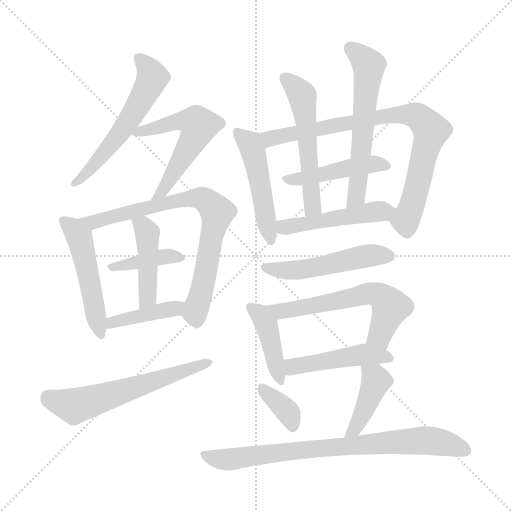
t = 0.00 s
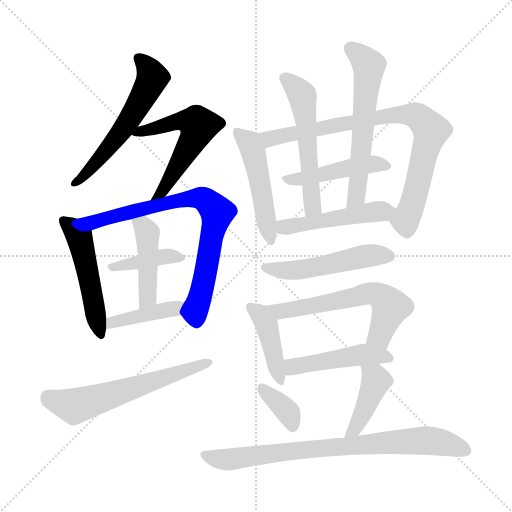
t = 2.86 s
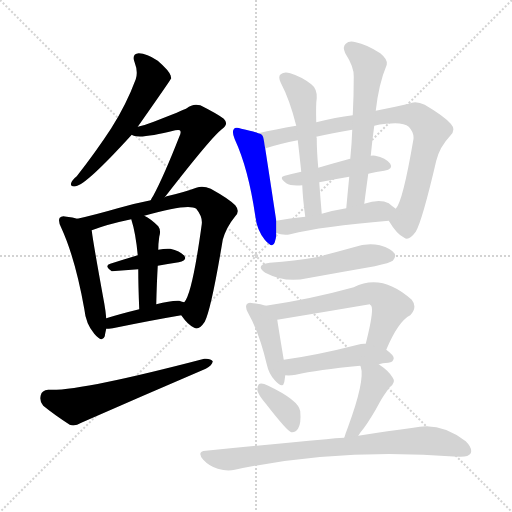
t = 5.73 s
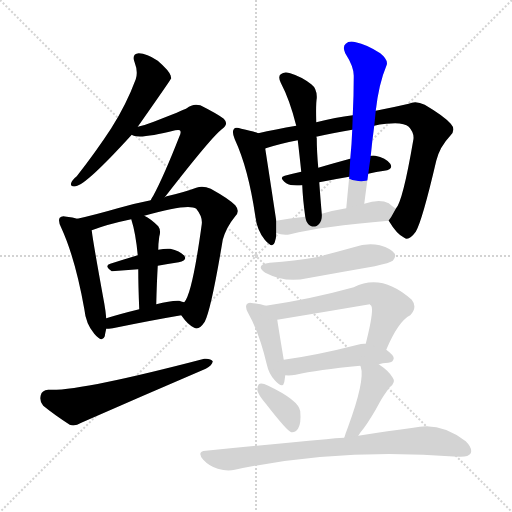
t = 8.59 s
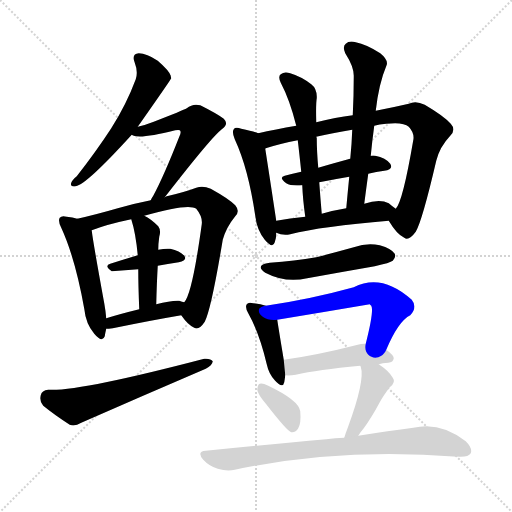
t = 11.46 s
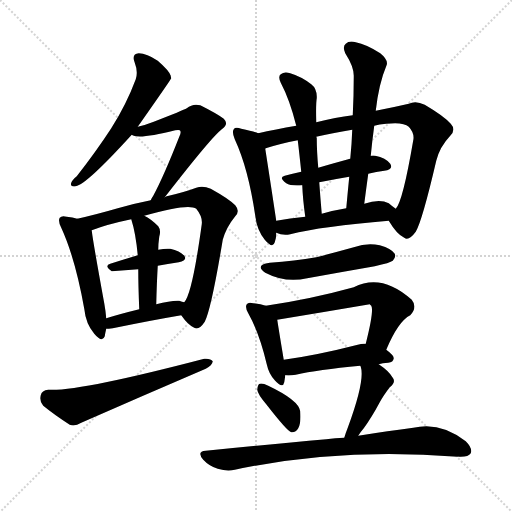
t = 14.32 s

The animated SVG that drew these frames (rendered in a browser with its animation timeline set to each time). Animation: 21 CSS @keyframes rules; one cycle of 14.32 s.

<svg version="1.1" viewBox="0 0 1024 1024" xmlns="http://www.w3.org/2000/svg">
  <g stroke="lightgray" stroke-dasharray="1,1" stroke-width="1" transform="scale(4, 4)">
    <line x1="0" y1="0" x2="256" y2="256"></line>
    <line x1="256" y1="0" x2="0" y2="256"></line>
    <line x1="128" y1="0" x2="128" y2="256"></line>
    <line x1="0" y1="128" x2="256" y2="128"></line>
  </g>
<g transform="scale(1, -1) translate(0, -900)">
   <style type="text/css">
    @keyframes keyframes0 {
      from {
       stroke: blue;
       stroke-dashoffset: 565;
       stroke-width: 128;
       }
       65% {
       animation-timing-function: step-end;
       stroke: blue;
       stroke-dashoffset: 0;
       stroke-width: 128;
       }
       to {
       stroke: black;
       stroke-width: 1024;
       }
       }
       #make-me-a-hanzi-animation-0 {
         animation: keyframes0 0.709798s both;
         animation-delay: 0.000000s;
         animation-timing-function: linear;
       }
    @keyframes keyframes1 {
      from {
       stroke: blue;
       stroke-dashoffset: 561;
       stroke-width: 128;
       }
       65% {
       animation-timing-function: step-end;
       stroke: blue;
       stroke-dashoffset: 0;
       stroke-width: 128;
       }
       to {
       stroke: black;
       stroke-width: 1024;
       }
       }
       #make-me-a-hanzi-animation-1 {
         animation: keyframes1 0.706543s both;
         animation-delay: 0.709798s;
         animation-timing-function: linear;
       }
    @keyframes keyframes2 {
      from {
       stroke: blue;
       stroke-dashoffset: 499;
       stroke-width: 128;
       }
       62% {
       animation-timing-function: step-end;
       stroke: blue;
       stroke-dashoffset: 0;
       stroke-width: 128;
       }
       to {
       stroke: black;
       stroke-width: 1024;
       }
       }
       #make-me-a-hanzi-animation-2 {
         animation: keyframes2 0.656087s both;
         animation-delay: 1.416341s;
         animation-timing-function: linear;
       }
    @keyframes keyframes3 {
      from {
       stroke: blue;
       stroke-dashoffset: 766;
       stroke-width: 128;
       }
       71% {
       animation-timing-function: step-end;
       stroke: blue;
       stroke-dashoffset: 0;
       stroke-width: 128;
       }
       to {
       stroke: black;
       stroke-width: 1024;
       }
       }
       #make-me-a-hanzi-animation-3 {
         animation: keyframes3 0.873372s both;
         animation-delay: 2.072428s;
         animation-timing-function: linear;
       }
    @keyframes keyframes4 {
      from {
       stroke: blue;
       stroke-dashoffset: 389;
       stroke-width: 128;
       }
       56% {
       animation-timing-function: step-end;
       stroke: blue;
       stroke-dashoffset: 0;
       stroke-width: 128;
       }
       to {
       stroke: black;
       stroke-width: 1024;
       }
       }
       #make-me-a-hanzi-animation-4 {
         animation: keyframes4 0.566569s both;
         animation-delay: 2.945801s;
         animation-timing-function: linear;
       }
    @keyframes keyframes5 {
      from {
       stroke: blue;
       stroke-dashoffset: 438;
       stroke-width: 128;
       }
       59% {
       animation-timing-function: step-end;
       stroke: blue;
       stroke-dashoffset: 0;
       stroke-width: 128;
       }
       to {
       stroke: black;
       stroke-width: 1024;
       }
       }
       #make-me-a-hanzi-animation-5 {
         animation: keyframes5 0.606445s both;
         animation-delay: 3.512370s;
         animation-timing-function: linear;
       }
    @keyframes keyframes6 {
      from {
       stroke: blue;
       stroke-dashoffset: 408;
       stroke-width: 128;
       }
       57% {
       animation-timing-function: step-end;
       stroke: blue;
       stroke-dashoffset: 0;
       stroke-width: 128;
       }
       to {
       stroke: black;
       stroke-width: 1024;
       }
       }
       #make-me-a-hanzi-animation-6 {
         animation: keyframes6 0.582031s both;
         animation-delay: 4.118815s;
         animation-timing-function: linear;
       }
    @keyframes keyframes7 {
      from {
       stroke: blue;
       stroke-dashoffset: 597;
       stroke-width: 128;
       }
       66% {
       animation-timing-function: step-end;
       stroke: blue;
       stroke-dashoffset: 0;
       stroke-width: 128;
       }
       to {
       stroke: black;
       stroke-width: 1024;
       }
       }
       #make-me-a-hanzi-animation-7 {
         animation: keyframes7 0.735840s both;
         animation-delay: 4.700846s;
         animation-timing-function: linear;
       }
    @keyframes keyframes8 {
      from {
       stroke: blue;
       stroke-dashoffset: 487;
       stroke-width: 128;
       }
       61% {
       animation-timing-function: step-end;
       stroke: blue;
       stroke-dashoffset: 0;
       stroke-width: 128;
       }
       to {
       stroke: black;
       stroke-width: 1024;
       }
       }
       #make-me-a-hanzi-animation-8 {
         animation: keyframes8 0.646322s both;
         animation-delay: 5.436686s;
         animation-timing-function: linear;
       }
    @keyframes keyframes9 {
      from {
       stroke: blue;
       stroke-dashoffset: 817;
       stroke-width: 128;
       }
       73% {
       animation-timing-function: step-end;
       stroke: blue;
       stroke-dashoffset: 0;
       stroke-width: 128;
       }
       to {
       stroke: black;
       stroke-width: 1024;
       }
       }
       #make-me-a-hanzi-animation-9 {
         animation: keyframes9 0.914876s both;
         animation-delay: 6.083008s;
         animation-timing-function: linear;
       }
    @keyframes keyframes10 {
      from {
       stroke: blue;
       stroke-dashoffset: 456;
       stroke-width: 128;
       }
       60% {
       animation-timing-function: step-end;
       stroke: blue;
       stroke-dashoffset: 0;
       stroke-width: 128;
       }
       to {
       stroke: black;
       stroke-width: 1024;
       }
       }
       #make-me-a-hanzi-animation-10 {
         animation: keyframes10 0.621094s both;
         animation-delay: 6.997884s;
         animation-timing-function: linear;
       }
    @keyframes keyframes11 {
      from {
       stroke: blue;
       stroke-dashoffset: 543;
       stroke-width: 128;
       }
       64% {
       animation-timing-function: step-end;
       stroke: blue;
       stroke-dashoffset: 0;
       stroke-width: 128;
       }
       to {
       stroke: black;
       stroke-width: 1024;
       }
       }
       #make-me-a-hanzi-animation-11 {
         animation: keyframes11 0.691895s both;
         animation-delay: 7.618978s;
         animation-timing-function: linear;
       }
    @keyframes keyframes12 {
      from {
       stroke: blue;
       stroke-dashoffset: 590;
       stroke-width: 128;
       }
       66% {
       animation-timing-function: step-end;
       stroke: blue;
       stroke-dashoffset: 0;
       stroke-width: 128;
       }
       to {
       stroke: black;
       stroke-width: 1024;
       }
       }
       #make-me-a-hanzi-animation-12 {
         animation: keyframes12 0.730143s both;
         animation-delay: 8.310872s;
         animation-timing-function: linear;
       }
    @keyframes keyframes13 {
      from {
       stroke: blue;
       stroke-dashoffset: 483;
       stroke-width: 128;
       }
       61% {
       animation-timing-function: step-end;
       stroke: blue;
       stroke-dashoffset: 0;
       stroke-width: 128;
       }
       to {
       stroke: black;
       stroke-width: 1024;
       }
       }
       #make-me-a-hanzi-animation-13 {
         animation: keyframes13 0.643066s both;
         animation-delay: 9.041016s;
         animation-timing-function: linear;
       }
    @keyframes keyframes14 {
      from {
       stroke: blue;
       stroke-dashoffset: 506;
       stroke-width: 128;
       }
       62% {
       animation-timing-function: step-end;
       stroke: blue;
       stroke-dashoffset: 0;
       stroke-width: 128;
       }
       to {
       stroke: black;
       stroke-width: 1024;
       }
       }
       #make-me-a-hanzi-animation-14 {
         animation: keyframes14 0.661784s both;
         animation-delay: 9.684082s;
         animation-timing-function: linear;
       }
    @keyframes keyframes15 {
      from {
       stroke: blue;
       stroke-dashoffset: 420;
       stroke-width: 128;
       }
       58% {
       animation-timing-function: step-end;
       stroke: blue;
       stroke-dashoffset: 0;
       stroke-width: 128;
       }
       to {
       stroke: black;
       stroke-width: 1024;
       }
       }
       #make-me-a-hanzi-animation-15 {
         animation: keyframes15 0.591797s both;
         animation-delay: 10.345866s;
         animation-timing-function: linear;
       }
    @keyframes keyframes16 {
      from {
       stroke: blue;
       stroke-dashoffset: 595;
       stroke-width: 128;
       }
       66% {
       animation-timing-function: step-end;
       stroke: blue;
       stroke-dashoffset: 0;
       stroke-width: 128;
       }
       to {
       stroke: black;
       stroke-width: 1024;
       }
       }
       #make-me-a-hanzi-animation-16 {
         animation: keyframes16 0.734212s both;
         animation-delay: 10.937663s;
         animation-timing-function: linear;
       }
    @keyframes keyframes17 {
      from {
       stroke: blue;
       stroke-dashoffset: 464;
       stroke-width: 128;
       }
       60% {
       animation-timing-function: step-end;
       stroke: blue;
       stroke-dashoffset: 0;
       stroke-width: 128;
       }
       to {
       stroke: black;
       stroke-width: 1024;
       }
       }
       #make-me-a-hanzi-animation-17 {
         animation: keyframes17 0.627604s both;
         animation-delay: 11.671875s;
         animation-timing-function: linear;
       }
    @keyframes keyframes18 {
      from {
       stroke: blue;
       stroke-dashoffset: 361;
       stroke-width: 128;
       }
       54% {
       animation-timing-function: step-end;
       stroke: blue;
       stroke-dashoffset: 0;
       stroke-width: 128;
       }
       to {
       stroke: black;
       stroke-width: 1024;
       }
       }
       #make-me-a-hanzi-animation-18 {
         animation: keyframes18 0.543783s both;
         animation-delay: 12.299479s;
         animation-timing-function: linear;
       }
    @keyframes keyframes19 {
      from {
       stroke: blue;
       stroke-dashoffset: 415;
       stroke-width: 128;
       }
       57% {
       animation-timing-function: step-end;
       stroke: blue;
       stroke-dashoffset: 0;
       stroke-width: 128;
       }
       to {
       stroke: black;
       stroke-width: 1024;
       }
       }
       #make-me-a-hanzi-animation-19 {
         animation: keyframes19 0.587728s both;
         animation-delay: 12.843262s;
         animation-timing-function: linear;
       }
    @keyframes keyframes20 {
      from {
       stroke: blue;
       stroke-dashoffset: 784;
       stroke-width: 128;
       }
       72% {
       animation-timing-function: step-end;
       stroke: blue;
       stroke-dashoffset: 0;
       stroke-width: 128;
       }
       to {
       stroke: black;
       stroke-width: 1024;
       }
       }
       #make-me-a-hanzi-animation-20 {
         animation: keyframes20 0.888021s both;
         animation-delay: 13.430990s;
         animation-timing-function: linear;
       }
</style>
<path d="M 275.5 646.5 Q 341.5 740.5 342.5 743.5 Q 341.5 746.5 341.5 748.5 Q 338.5 758.5 315.5 778.5 Q 293.5 793.5 277.5 793.5 Q 262.5 792.5 269.5 774.5 Q 276.5 756.5 271.5 741.5 Q 252.5 690.5 222.5 643.5 Q 192.5 597.5 153.5 547.5 Q 144.5 540.5 142.5 534.5 Q 139.5 525.5 151.5 527.5 Q 172.5 530.5 263.5 630.5 L 275.5 646.5 Z" fill="lightgray"></path> 
<path d="M 329.5 505.5 Q 423.5 626.5 443.5 641.5 Q 458.5 651.5 447.5 662.5 Q 434.5 672.5 400.5 689.5 Q 385.5 693.5 373.5 683.5 Q 366.5 679.5 307.5 656.5 Q 292.5 650.5 275.5 646.5 C 246.5 639.5 241.5 637.5 263.5 630.5 Q 275.5 620.5 350.5 639.5 Q 357.5 640.5 359.5 639.5 Q 363.5 636.5 358.5 626.5 Q 327.5 547.5 306.5 508.5 Q 303.5 504.5 301.5 499.5 C 287.5 473.5 311.5 481.5 329.5 505.5 Z" fill="lightgray"></path> 
<path d="M 154.5 462.5 Q 145.5 465.5 133.5 466.5 Q 123.5 469.5 119.5 464.5 Q 115.5 458.5 122.5 444.5 Q 150.5 383.5 168.5 282.5 Q 171.5 252.5 188.5 232.5 Q 204.5 213.5 209.5 227.5 Q 210.5 234.5 212.5 242.5 L 212.5 263.5 Q 211.5 276.5 208.5 293.5 Q 186.5 413.5 183.5 438.5 Q 182.5 439.5 183.5 439.5 C 181.5 455.5 181.5 455.5 154.5 462.5 Z" fill="lightgray"></path> 
<path d="M 362.5 269.5 Q 375.5 250.5 388.5 244.5 Q 397.5 238.5 409.5 256.5 Q 422.5 281.5 445.5 420.5 Q 452.5 445.5 470.5 467.5 Q 480.5 477.5 470.5 489.5 Q 457.5 502.5 421.5 522.5 Q 405.5 529.5 392.5 524.5 Q 368.5 515.5 333.5 507.5 Q 332.5 507.5 329.5 505.5 L 301.5 499.5 Q 270.5 493.5 235.5 483.5 Q 190.5 470.5 154.5 462.5 C 125.5 455.5 155.5 429.5 183.5 439.5 Q 214.5 451.5 262.5 461.5 L 288.5 468.5 Q 376.5 493.5 392.5 482.5 Q 405.5 466.5 403.5 451.5 Q 384.5 312.5 368.5 295.5 C 357.5 275.5 357.5 275.5 362.5 269.5 Z" fill="lightgray"></path> 
<path d="M 315.5 368.5 Q 334.5 372.5 357.5 375.5 Q 375.5 379.5 368.5 388.5 Q 359.5 398.5 340.5 402.5 Q 330.5 403.5 316.5 400.5 L 275.5 389.5 Q 245.5 380.5 220.5 372.5 Q 207.5 368.5 223.5 357.5 L 276.5 361.5 L 315.5 368.5 Z" fill="lightgray"></path> 
<path d="M 312.5 291.5 Q 313.5 333.5 315.5 368.5 L 316.5 400.5 Q 316.5 412.5 318.5 426.5 Q 322.5 439.5 316.5 447.5 Q 301.5 462.5 288.5 468.5 C 261.5 482.5 255.5 486.5 262.5 461.5 Q 271.5 433.5 275.5 389.5 L 276.5 361.5 Q 276.5 330.5 278.5 281.5 C 279.5 251.5 311.5 261.5 312.5 291.5 Z" fill="lightgray"></path> 
<path d="M 212.5 242.5 Q 216.5 242.5 225.5 243.5 Q 303.5 259.5 362.5 269.5 C 392.5 274.5 397.5 287.5 368.5 295.5 Q 364.5 296.5 358.5 298.5 Q 342.5 299.5 312.5 291.5 L 278.5 281.5 Q 241.5 272.5 212.5 263.5 C 183.5 254.5 182.5 241.5 212.5 242.5 Z" fill="lightgray"></path> 
<path d="M 96.5 120.5 Q 83.5 119.5 81.5 109.5 Q 78.5 96.5 86.5 88.5 Q 108.5 70.5 139.5 50.5 Q 149.5 46.5 162.5 54.5 Q 285.5 108.5 411.5 162.5 Q 424.5 169.5 425.5 177.5 Q 421.5 183.5 408.5 182.5 Q 156.5 116.5 96.5 120.5 Z" fill="lightgray"></path> 
<path d="M 516.5 633.5 Q 506.5 637.5 482.5 642.5 Q 470.5 646.5 467.5 641.5 Q 463.5 635.5 469.5 621.5 Q 496.5 563.5 510.5 468.5 Q 513.5 440.5 529.5 420.5 Q 545.5 401.5 549.5 415.5 Q 552.5 422.5 552.5 434.5 L 552.5 458.5 Q 543.5 518.5 530.5 602.5 C 526.5 630.5 526.5 630.5 516.5 633.5 Z" fill="lightgray"></path> 
<path d="M 777.5 458.5 Q 793.5 431.5 808.5 424.5 Q 817.5 417.5 831.5 436.5 Q 844.5 458.5 872.5 578.5 Q 879.5 606.5 900.5 628.5 Q 912.5 640.5 901.5 652.5 Q 888.5 667.5 849.5 690.5 Q 831.5 699.5 817.5 692.5 Q 787.5 685.5 751.5 678.5 L 705.5 669.5 Q 671.5 665.5 632.5 655.5 L 592.5 648.5 Q 550.5 641.5 516.5 633.5 C 487.5 626.5 502.5 592.5 530.5 602.5 Q 530.5 603.5 531.5 603.5 Q 559.5 612.5 595.5 619.5 L 632.5 626.5 Q 663.5 633.5 704.5 640.5 L 748.5 648.5 Q 758.5 651.5 772.5 652.5 Q 806.5 656.5 817.5 646.5 Q 829.5 633.5 826.5 619.5 Q 805.5 496.5 791.5 482.5 C 778.5 457.5 776.5 459.5 777.5 458.5 Z" fill="lightgray"></path> 
<path d="M 736.5 552.5 Q 752.5 556.5 768.5 558.5 Q 787.5 561.5 780.5 572.5 Q 771.5 584.5 750.5 588.5 Q 746.5 589.5 741.5 588.5 L 700.5 582.5 Q 697.5 582.5 696.5 581.5 Q 663.5 572.5 636.5 564.5 L 602.5 556.5 Q 584.5 552.5 569.5 548.5 Q 556.5 545.5 572.5 533.5 Q 581.5 527.5 604.5 529.5 L 638.5 535.5 Q 668.5 541.5 698.5 546.5 L 736.5 552.5 Z" fill="lightgray"></path> 
<path d="M 632.5 655.5 Q 631.5 692.5 633.5 703.5 Q 634.5 722.5 622.5 731.5 Q 603.5 746.5 580.5 753.5 Q 568.5 757.5 561.5 751.5 Q 555.5 747.5 561.5 734.5 Q 579.5 700.5 592.5 648.5 L 595.5 619.5 Q 598.5 594.5 602.5 556.5 L 604.5 529.5 Q 605.5 502.5 610.5 466.5 C 614.5 436.5 646.5 442.5 643.5 472.5 Q 640.5 506.5 638.5 535.5 L 636.5 564.5 Q 633.5 598.5 633.5 624.5 Q 632.5 625.5 632.5 626.5 L 632.5 655.5 Z" fill="lightgray"></path> 
<path d="M 751.5 678.5 Q 757.5 732.5 773.5 770.5 Q 776.5 780.5 760.5 793.5 Q 732.5 811.5 711.5 815.5 Q 698.5 819.5 691.5 812.5 Q 684.5 806.5 690.5 793.5 Q 708.5 765.5 707.5 746.5 Q 707.5 709.5 705.5 669.5 L 704.5 640.5 Q 703.5 612.5 700.5 582.5 L 698.5 546.5 Q 695.5 516.5 692.5 483.5 C 689.5 453.5 724.5 462.5 728.5 492.5 Q 732.5 523.5 736.5 552.5 L 741.5 588.5 Q 744.5 619.5 748.5 648.5 L 751.5 678.5 Z" fill="lightgray"></path> 
<path d="M 552.5 434.5 Q 565.5 428.5 580.5 431.5 Q 643.5 447.5 777.5 458.5 C 807.5 460.5 815.5 464.5 791.5 482.5 Q 785.5 486.5 777.5 493.5 Q 759.5 502.5 728.5 492.5 L 692.5 483.5 Q 667.5 479.5 643.5 472.5 L 610.5 466.5 Q 579.5 463.5 552.5 458.5 C 522.5 453.5 524.5 444.5 552.5 434.5 Z" fill="lightgray"></path> 
<path d="M 539.5 374.5 Q 508.5 370.5 530.5 354.5 Q 570.5 333.5 614.5 343.5 Q 680.5 355.5 749.5 367.5 Q 780.5 374.5 785.5 378.5 Q 792.5 385.5 789.5 392.5 Q 783.5 402.5 759.5 409.5 Q 734.5 415.5 707.5 405.5 Q 671.5 395.5 632.5 385.5 Q 589.5 378.5 539.5 374.5 Z" fill="lightgray"></path> 
<path d="M 531.5 288.5 Q 521.5 292.5 506.5 293.5 Q 496.5 296.5 493.5 291.5 Q 489.5 285.5 496.5 273.5 Q 518.5 234.5 533.5 171.5 Q 537.5 152.5 549.5 139.5 Q 565.5 121.5 568.5 135.5 Q 569.5 141.5 570.5 149.5 L 567.5 180.5 Q 557.5 240.5 554.5 260.5 C 551.5 281.5 551.5 281.5 531.5 288.5 Z" fill="lightgray"></path> 
<path d="M 772.5 200.5 Q 796.5 257.5 820.5 269.5 Q 835.5 285.5 823.5 300.5 Q 763.5 354.5 707.5 325.5 Q 620.5 301.5 531.5 288.5 C 501.5 284.5 524.5 255.5 554.5 260.5 Q 645.5 275.5 739.5 291.5 Q 740.5 290.5 742.5 288.5 Q 748.5 279.5 731.5 212.5 C 724.5 183.5 760.5 173.5 772.5 200.5 Z" fill="lightgray"></path> 
<path d="M 757.5 171.5 Q 764.5 174.5 776.5 174.5 Q 786.5 175.5 787.5 183.5 Q 787.5 189.5 772.5 200.5 L 731.5 212.5 Q 724.5 213.5 715.5 210.5 Q 633.5 189.5 567.5 180.5 C 537.5 176.5 540.5 150.5 570.5 149.5 Q 579.5 148.5 591.5 150.5 Q 634.5 160.5 720.5 168.5 L 757.5 171.5 Z" fill="lightgray"></path> 
<path d="M 532.5 91.5 Q 574.5 37.5 582.5 35.5 Q 591.5 34.5 596.5 43.5 Q 602.5 53.5 600.5 77.5 Q 597.5 99.5 536.5 128.5 Q 524.5 134.5 519.5 132.5 Q 515.5 131.5 514.5 120.5 Q 515.5 111.5 532.5 91.5 Z" fill="lightgray"></path> 
<path d="M 716.5 28.5 Q 720.5 35.5 727.5 43.5 Q 743.5 65.5 759.5 95.5 Q 766.5 108.5 779.5 125.5 Q 792.5 135.5 785.5 144.5 Q 778.5 157.5 757.5 171.5 C 732.5 188.5 710.5 196.5 720.5 168.5 L 721.5 166.5 Q 730.5 139.5 695.5 44.5 Q 691.5 34.5 688.5 24.5 C 679.5 -4.5 700.5 3.5 716.5 28.5 Z" fill="lightgray"></path> 
<path d="M 688.5 24.5 Q 670.5 24.5 652.5 21.5 Q 541.5 11.5 411.5 -1.5 Q 392.5 -2.5 406.5 -19.5 Q 418.5 -32.5 435.5 -37.5 Q 454.5 -43.5 469.5 -39.5 Q 679.5 5.5 915.5 -13.5 Q 915.5 -12.5 917.5 -13.5 Q 936.5 -14.5 941.5 -6.5 Q 945.5 3.5 931.5 17.5 Q 880.5 57.5 826.5 44.5 Q 778.5 38.5 716.5 28.5 L 688.5 24.5 Z" fill="lightgray"></path> 
      <clipPath id="make-me-a-hanzi-clip-0">
      <path d="M 275.5 646.5 Q 341.5 740.5 342.5 743.5 Q 341.5 746.5 341.5 748.5 Q 338.5 758.5 315.5 778.5 Q 293.5 793.5 277.5 793.5 Q 262.5 792.5 269.5 774.5 Q 276.5 756.5 271.5 741.5 Q 252.5 690.5 222.5 643.5 Q 192.5 597.5 153.5 547.5 Q 144.5 540.5 142.5 534.5 Q 139.5 525.5 151.5 527.5 Q 172.5 530.5 263.5 630.5 L 275.5 646.5 Z" fill="lightgray"></path>
      </clipPath>
      <path clip-path="url(#make-me-a-hanzi-clip-0)" d="M 277.5 782.5 L 302.5 751.5 L 297.5 727.5 L 241.5 632.5 L 149.5 534.5 " fill="none" id="make-me-a-hanzi-animation-0" stroke-dasharray="437 874" stroke-linecap="round"></path>

      <clipPath id="make-me-a-hanzi-clip-1">
      <path d="M 329.5 505.5 Q 423.5 626.5 443.5 641.5 Q 458.5 651.5 447.5 662.5 Q 434.5 672.5 400.5 689.5 Q 385.5 693.5 373.5 683.5 Q 366.5 679.5 307.5 656.5 Q 292.5 650.5 275.5 646.5 C 246.5 639.5 241.5 637.5 263.5 630.5 Q 275.5 620.5 350.5 639.5 Q 357.5 640.5 359.5 639.5 Q 363.5 636.5 358.5 626.5 Q 327.5 547.5 306.5 508.5 Q 303.5 504.5 301.5 499.5 C 287.5 473.5 311.5 481.5 329.5 505.5 Z" fill="lightgray"></path>
      </clipPath>
      <path clip-path="url(#make-me-a-hanzi-clip-1)" d="M 268.5 633.5 L 359.5 658.5 L 396.5 648.5 L 329.5 520.5 L 308.5 501.5 " fill="none" id="make-me-a-hanzi-animation-1" stroke-dasharray="433 866" stroke-linecap="round"></path>

      <clipPath id="make-me-a-hanzi-clip-2">
      <path d="M 154.5 462.5 Q 145.5 465.5 133.5 466.5 Q 123.5 469.5 119.5 464.5 Q 115.5 458.5 122.5 444.5 Q 150.5 383.5 168.5 282.5 Q 171.5 252.5 188.5 232.5 Q 204.5 213.5 209.5 227.5 Q 210.5 234.5 212.5 242.5 L 212.5 263.5 Q 211.5 276.5 208.5 293.5 Q 186.5 413.5 183.5 438.5 Q 182.5 439.5 183.5 439.5 C 181.5 455.5 181.5 455.5 154.5 462.5 Z" fill="lightgray"></path>
      </clipPath>
      <path clip-path="url(#make-me-a-hanzi-clip-2)" d="M 127.5 459.5 L 154.5 432.5 L 161.5 415.5 L 199.5 232.5 " fill="none" id="make-me-a-hanzi-animation-2" stroke-dasharray="371 742" stroke-linecap="round"></path>

      <clipPath id="make-me-a-hanzi-clip-3">
      <path d="M 362.5 269.5 Q 375.5 250.5 388.5 244.5 Q 397.5 238.5 409.5 256.5 Q 422.5 281.5 445.5 420.5 Q 452.5 445.5 470.5 467.5 Q 480.5 477.5 470.5 489.5 Q 457.5 502.5 421.5 522.5 Q 405.5 529.5 392.5 524.5 Q 368.5 515.5 333.5 507.5 Q 332.5 507.5 329.5 505.5 L 301.5 499.5 Q 270.5 493.5 235.5 483.5 Q 190.5 470.5 154.5 462.5 C 125.5 455.5 155.5 429.5 183.5 439.5 Q 214.5 451.5 262.5 461.5 L 288.5 468.5 Q 376.5 493.5 392.5 482.5 Q 405.5 466.5 403.5 451.5 Q 384.5 312.5 368.5 295.5 C 357.5 275.5 357.5 275.5 362.5 269.5 Z" fill="lightgray"></path>
      </clipPath>
      <path clip-path="url(#make-me-a-hanzi-clip-3)" d="M 161.5 461.5 L 196.5 457.5 L 377.5 503.5 L 402.5 503.5 L 418.5 492.5 L 434.5 475.5 L 433.5 465.5 L 391.5 281.5 L 393.5 260.5 " fill="none" id="make-me-a-hanzi-animation-3" stroke-dasharray="638 1276" stroke-linecap="round"></path>

      <clipPath id="make-me-a-hanzi-clip-4">
      <path d="M 315.5 368.5 Q 334.5 372.5 357.5 375.5 Q 375.5 379.5 368.5 388.5 Q 359.5 398.5 340.5 402.5 Q 330.5 403.5 316.5 400.5 L 275.5 389.5 Q 245.5 380.5 220.5 372.5 Q 207.5 368.5 223.5 357.5 L 276.5 361.5 L 315.5 368.5 Z" fill="lightgray"></path>
      </clipPath>
      <path clip-path="url(#make-me-a-hanzi-clip-4)" d="M 229.5 366.5 L 325.5 386.5 L 360.5 383.5 " fill="none" id="make-me-a-hanzi-animation-4" stroke-dasharray="261 522" stroke-linecap="round"></path>

      <clipPath id="make-me-a-hanzi-clip-5">
      <path d="M 312.5 291.5 Q 313.5 333.5 315.5 368.5 L 316.5 400.5 Q 316.5 412.5 318.5 426.5 Q 322.5 439.5 316.5 447.5 Q 301.5 462.5 288.5 468.5 C 261.5 482.5 255.5 486.5 262.5 461.5 Q 271.5 433.5 275.5 389.5 L 276.5 361.5 Q 276.5 330.5 278.5 281.5 C 279.5 251.5 311.5 261.5 312.5 291.5 Z" fill="lightgray"></path>
      </clipPath>
      <path clip-path="url(#make-me-a-hanzi-clip-5)" d="M 270.5 457.5 L 289.5 443.5 L 295.5 422.5 L 294.5 305.5 L 282.5 289.5 " fill="none" id="make-me-a-hanzi-animation-5" stroke-dasharray="310 620" stroke-linecap="round"></path>

      <clipPath id="make-me-a-hanzi-clip-6">
      <path d="M 212.5 242.5 Q 216.5 242.5 225.5 243.5 Q 303.5 259.5 362.5 269.5 C 392.5 274.5 397.5 287.5 368.5 295.5 Q 364.5 296.5 358.5 298.5 Q 342.5 299.5 312.5 291.5 L 278.5 281.5 Q 241.5 272.5 212.5 263.5 C 183.5 254.5 182.5 241.5 212.5 242.5 Z" fill="lightgray"></path>
      </clipPath>
      <path clip-path="url(#make-me-a-hanzi-clip-6)" d="M 218.5 247.5 L 224.5 255.5 L 349.5 282.5 L 361.5 290.5 " fill="none" id="make-me-a-hanzi-animation-6" stroke-dasharray="280 560" stroke-linecap="round"></path>

      <clipPath id="make-me-a-hanzi-clip-7">
      <path d="M 96.5 120.5 Q 83.5 119.5 81.5 109.5 Q 78.5 96.5 86.5 88.5 Q 108.5 70.5 139.5 50.5 Q 149.5 46.5 162.5 54.5 Q 285.5 108.5 411.5 162.5 Q 424.5 169.5 425.5 177.5 Q 421.5 183.5 408.5 182.5 Q 156.5 116.5 96.5 120.5 Z" fill="lightgray"></path>
      </clipPath>
      <path clip-path="url(#make-me-a-hanzi-clip-7)" d="M 95.5 106.5 L 148.5 87.5 L 419.5 175.5 " fill="none" id="make-me-a-hanzi-animation-7" stroke-dasharray="469 938" stroke-linecap="round"></path>

      <clipPath id="make-me-a-hanzi-clip-8">
      <path d="M 516.5 633.5 Q 506.5 637.5 482.5 642.5 Q 470.5 646.5 467.5 641.5 Q 463.5 635.5 469.5 621.5 Q 496.5 563.5 510.5 468.5 Q 513.5 440.5 529.5 420.5 Q 545.5 401.5 549.5 415.5 Q 552.5 422.5 552.5 434.5 L 552.5 458.5 Q 543.5 518.5 530.5 602.5 C 526.5 630.5 526.5 630.5 516.5 633.5 Z" fill="lightgray"></path>
      </clipPath>
      <path clip-path="url(#make-me-a-hanzi-clip-8)" d="M 475.5 635.5 L 498.5 613.5 L 508.5 590.5 L 539.5 419.5 " fill="none" id="make-me-a-hanzi-animation-8" stroke-dasharray="359 718" stroke-linecap="round"></path>

      <clipPath id="make-me-a-hanzi-clip-9">
      <path d="M 777.5 458.5 Q 793.5 431.5 808.5 424.5 Q 817.5 417.5 831.5 436.5 Q 844.5 458.5 872.5 578.5 Q 879.5 606.5 900.5 628.5 Q 912.5 640.5 901.5 652.5 Q 888.5 667.5 849.5 690.5 Q 831.5 699.5 817.5 692.5 Q 787.5 685.5 751.5 678.5 L 705.5 669.5 Q 671.5 665.5 632.5 655.5 L 592.5 648.5 Q 550.5 641.5 516.5 633.5 C 487.5 626.5 502.5 592.5 530.5 602.5 Q 530.5 603.5 531.5 603.5 Q 559.5 612.5 595.5 619.5 L 632.5 626.5 Q 663.5 633.5 704.5 640.5 L 748.5 648.5 Q 758.5 651.5 772.5 652.5 Q 806.5 656.5 817.5 646.5 Q 829.5 633.5 826.5 619.5 Q 805.5 496.5 791.5 482.5 C 778.5 457.5 776.5 459.5 777.5 458.5 Z" fill="lightgray"></path>
      </clipPath>
      <path clip-path="url(#make-me-a-hanzi-clip-9)" d="M 524.5 630.5 L 545.5 623.5 L 789.5 670.5 L 830.5 669.5 L 842.5 662.5 L 861.5 639.5 L 831.5 513.5 L 810.5 459.5 L 814.5 441.5 " fill="none" id="make-me-a-hanzi-animation-9" stroke-dasharray="689 1378" stroke-linecap="round"></path>

      <clipPath id="make-me-a-hanzi-clip-10">
      <path d="M 736.5 552.5 Q 752.5 556.5 768.5 558.5 Q 787.5 561.5 780.5 572.5 Q 771.5 584.5 750.5 588.5 Q 746.5 589.5 741.5 588.5 L 700.5 582.5 Q 697.5 582.5 696.5 581.5 Q 663.5 572.5 636.5 564.5 L 602.5 556.5 Q 584.5 552.5 569.5 548.5 Q 556.5 545.5 572.5 533.5 Q 581.5 527.5 604.5 529.5 L 638.5 535.5 Q 668.5 541.5 698.5 546.5 L 736.5 552.5 Z" fill="lightgray"></path>
      </clipPath>
      <path clip-path="url(#make-me-a-hanzi-clip-10)" d="M 576.5 542.5 L 597.5 541.5 L 746.5 572.5 L 772.5 567.5 " fill="none" id="make-me-a-hanzi-animation-10" stroke-dasharray="328 656" stroke-linecap="round"></path>

      <clipPath id="make-me-a-hanzi-clip-11">
      <path d="M 632.5 655.5 Q 631.5 692.5 633.5 703.5 Q 634.5 722.5 622.5 731.5 Q 603.5 746.5 580.5 753.5 Q 568.5 757.5 561.5 751.5 Q 555.5 747.5 561.5 734.5 Q 579.5 700.5 592.5 648.5 L 595.5 619.5 Q 598.5 594.5 602.5 556.5 L 604.5 529.5 Q 605.5 502.5 610.5 466.5 C 614.5 436.5 646.5 442.5 643.5 472.5 Q 640.5 506.5 638.5 535.5 L 636.5 564.5 Q 633.5 598.5 633.5 624.5 Q 632.5 625.5 632.5 626.5 L 632.5 655.5 Z" fill="lightgray"></path>
      </clipPath>
      <path clip-path="url(#make-me-a-hanzi-clip-11)" d="M 569.5 743.5 L 605.5 703.5 L 624.5 493.5 L 624.5 484.5 L 614.5 475.5 " fill="none" id="make-me-a-hanzi-animation-11" stroke-dasharray="415 830" stroke-linecap="round"></path>

      <clipPath id="make-me-a-hanzi-clip-12">
      <path d="M 751.5 678.5 Q 757.5 732.5 773.5 770.5 Q 776.5 780.5 760.5 793.5 Q 732.5 811.5 711.5 815.5 Q 698.5 819.5 691.5 812.5 Q 684.5 806.5 690.5 793.5 Q 708.5 765.5 707.5 746.5 Q 707.5 709.5 705.5 669.5 L 704.5 640.5 Q 703.5 612.5 700.5 582.5 L 698.5 546.5 Q 695.5 516.5 692.5 483.5 C 689.5 453.5 724.5 462.5 728.5 492.5 Q 732.5 523.5 736.5 552.5 L 741.5 588.5 Q 744.5 619.5 748.5 648.5 L 751.5 678.5 Z" fill="lightgray"></path>
      </clipPath>
      <path clip-path="url(#make-me-a-hanzi-clip-12)" d="M 701.5 802.5 L 728.5 780.5 L 737.5 759.5 L 714.5 517.5 L 707.5 499.5 L 696.5 491.5 " fill="none" id="make-me-a-hanzi-animation-12" stroke-dasharray="462 924" stroke-linecap="round"></path>

      <clipPath id="make-me-a-hanzi-clip-13">
      <path d="M 552.5 434.5 Q 565.5 428.5 580.5 431.5 Q 643.5 447.5 777.5 458.5 C 807.5 460.5 815.5 464.5 791.5 482.5 Q 785.5 486.5 777.5 493.5 Q 759.5 502.5 728.5 492.5 L 692.5 483.5 Q 667.5 479.5 643.5 472.5 L 610.5 466.5 Q 579.5 463.5 552.5 458.5 C 522.5 453.5 524.5 444.5 552.5 434.5 Z" fill="lightgray"></path>
      </clipPath>
      <path clip-path="url(#make-me-a-hanzi-clip-13)" d="M 560.5 452.5 L 572.5 445.5 L 783.5 478.5 " fill="none" id="make-me-a-hanzi-animation-13" stroke-dasharray="355 710" stroke-linecap="round"></path>

      <clipPath id="make-me-a-hanzi-clip-14">
      <path d="M 539.5 374.5 Q 508.5 370.5 530.5 354.5 Q 570.5 333.5 614.5 343.5 Q 680.5 355.5 749.5 367.5 Q 780.5 374.5 785.5 378.5 Q 792.5 385.5 789.5 392.5 Q 783.5 402.5 759.5 409.5 Q 734.5 415.5 707.5 405.5 Q 671.5 395.5 632.5 385.5 Q 589.5 378.5 539.5 374.5 Z" fill="lightgray"></path>
      </clipPath>
      <path clip-path="url(#make-me-a-hanzi-clip-14)" d="M 532.5 365.5 L 555.5 359.5 L 604.5 360.5 L 730.5 388.5 L 778.5 388.5 " fill="none" id="make-me-a-hanzi-animation-14" stroke-dasharray="378 756" stroke-linecap="round"></path>

      <clipPath id="make-me-a-hanzi-clip-15">
      <path d="M 531.5 288.5 Q 521.5 292.5 506.5 293.5 Q 496.5 296.5 493.5 291.5 Q 489.5 285.5 496.5 273.5 Q 518.5 234.5 533.5 171.5 Q 537.5 152.5 549.5 139.5 Q 565.5 121.5 568.5 135.5 Q 569.5 141.5 570.5 149.5 L 567.5 180.5 Q 557.5 240.5 554.5 260.5 C 551.5 281.5 551.5 281.5 531.5 288.5 Z" fill="lightgray"></path>
      </clipPath>
      <path clip-path="url(#make-me-a-hanzi-clip-15)" d="M 500.5 286.5 L 520.5 271.5 L 532.5 250.5 L 559.5 138.5 " fill="none" id="make-me-a-hanzi-animation-15" stroke-dasharray="292 584" stroke-linecap="round"></path>

      <clipPath id="make-me-a-hanzi-clip-16">
      <path d="M 772.5 200.5 Q 796.5 257.5 820.5 269.5 Q 835.5 285.5 823.5 300.5 Q 763.5 354.5 707.5 325.5 Q 620.5 301.5 531.5 288.5 C 501.5 284.5 524.5 255.5 554.5 260.5 Q 645.5 275.5 739.5 291.5 Q 740.5 290.5 742.5 288.5 Q 748.5 279.5 731.5 212.5 C 724.5 183.5 760.5 173.5 772.5 200.5 Z" fill="lightgray"></path>
      </clipPath>
      <path clip-path="url(#make-me-a-hanzi-clip-16)" d="M 539.5 287.5 L 561.5 276.5 L 733.5 312.5 L 754.5 311.5 L 781.5 286.5 L 758.5 227.5 L 741.5 222.5 " fill="none" id="make-me-a-hanzi-animation-16" stroke-dasharray="467 934" stroke-linecap="round"></path>

      <clipPath id="make-me-a-hanzi-clip-17">
      <path d="M 757.5 171.5 Q 764.5 174.5 776.5 174.5 Q 786.5 175.5 787.5 183.5 Q 787.5 189.5 772.5 200.5 L 731.5 212.5 Q 724.5 213.5 715.5 210.5 Q 633.5 189.5 567.5 180.5 C 537.5 176.5 540.5 150.5 570.5 149.5 Q 579.5 148.5 591.5 150.5 Q 634.5 160.5 720.5 168.5 L 757.5 171.5 Z" fill="lightgray"></path>
      </clipPath>
      <path clip-path="url(#make-me-a-hanzi-clip-17)" d="M 575.5 157.5 L 590.5 167.5 L 724.5 190.5 L 778.5 183.5 " fill="none" id="make-me-a-hanzi-animation-17" stroke-dasharray="336 672" stroke-linecap="round"></path>

      <clipPath id="make-me-a-hanzi-clip-18">
      <path d="M 532.5 91.5 Q 574.5 37.5 582.5 35.5 Q 591.5 34.5 596.5 43.5 Q 602.5 53.5 600.5 77.5 Q 597.5 99.5 536.5 128.5 Q 524.5 134.5 519.5 132.5 Q 515.5 131.5 514.5 120.5 Q 515.5 111.5 532.5 91.5 Z" fill="lightgray"></path>
      </clipPath>
      <path clip-path="url(#make-me-a-hanzi-clip-18)" d="M 522.5 124.5 L 577.5 73.5 L 584.5 44.5 " fill="none" id="make-me-a-hanzi-animation-18" stroke-dasharray="233 466" stroke-linecap="round"></path>

      <clipPath id="make-me-a-hanzi-clip-19">
      <path d="M 716.5 28.5 Q 720.5 35.5 727.5 43.5 Q 743.5 65.5 759.5 95.5 Q 766.5 108.5 779.5 125.5 Q 792.5 135.5 785.5 144.5 Q 778.5 157.5 757.5 171.5 C 732.5 188.5 710.5 196.5 720.5 168.5 L 721.5 166.5 Q 730.5 139.5 695.5 44.5 Q 691.5 34.5 688.5 24.5 C 679.5 -4.5 700.5 3.5 716.5 28.5 Z" fill="lightgray"></path>
      </clipPath>
      <path clip-path="url(#make-me-a-hanzi-clip-19)" d="M 728.5 163.5 L 751.5 137.5 L 718.5 58.5 L 695.5 27.5 " fill="none" id="make-me-a-hanzi-animation-19" stroke-dasharray="287 574" stroke-linecap="round"></path>

      <clipPath id="make-me-a-hanzi-clip-20">
      <path d="M 688.5 24.5 Q 670.5 24.5 652.5 21.5 Q 541.5 11.5 411.5 -1.5 Q 392.5 -2.5 406.5 -19.5 Q 418.5 -32.5 435.5 -37.5 Q 454.5 -43.5 469.5 -39.5 Q 679.5 5.5 915.5 -13.5 Q 915.5 -12.5 917.5 -13.5 Q 936.5 -14.5 941.5 -6.5 Q 945.5 3.5 931.5 17.5 Q 880.5 57.5 826.5 44.5 Q 778.5 38.5 716.5 28.5 L 688.5 24.5 Z" fill="lightgray"></path>
      </clipPath>
      <path clip-path="url(#make-me-a-hanzi-clip-20)" d="M 409.5 -10.5 L 461.5 -18.5 L 590.5 -0.5 L 850.5 19.5 L 898.5 12.5 L 931.5 -1.5 " fill="none" id="make-me-a-hanzi-animation-20" stroke-dasharray="656 1312" stroke-linecap="round"></path>

</g>
</svg>
